Run: headless pygame with SDL's dummy video driver; simulated clock (each Clock.tick advances the game by its frame time, no real sleeping); random seed 0; keys injected as events and as key.get_pressed() state; mouse plan: one left click at the window centre at the start of phase 2, then a move to the lower-right quarter at the start of phase 3.
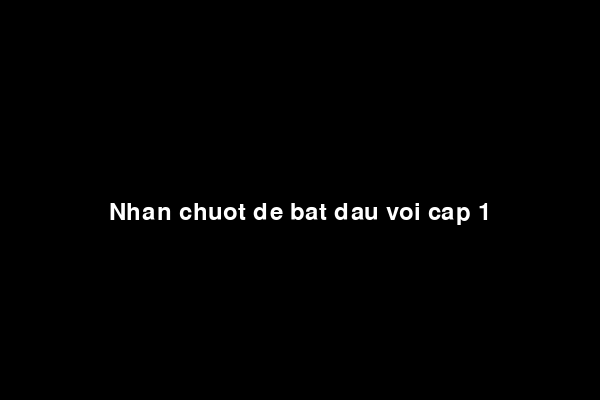
Frame 1 of 4 · flips 1–60 · no input
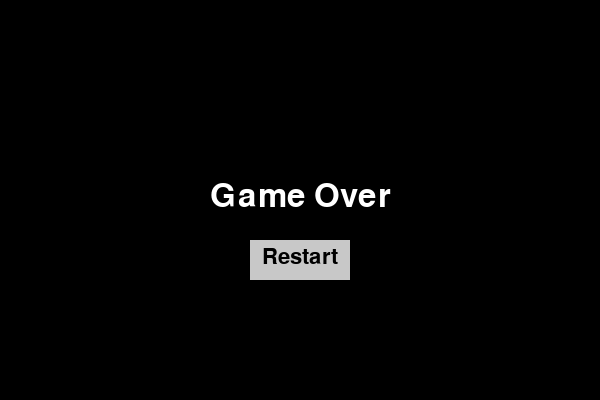
Frame 2 of 4 · flips 61–180 · clicked the window centre · tapped SPACE, RETURN · held RIGHT (→), D
Frame 3 of 4 · flips 181–300 · moved the mouse to the lower-right quarter · held DOWN (↓), S · screen unchanged from frame 2, image omitted
Frame 4 of 4 · flips 301–420 · held LEFT (←), A, UP (↑), W · screen unchanged from frame 3, image omitted

The pygame program that drew these frames:

import pygame
import random

# Khởi tạo pygame
pygame.init()

# Kích thước màn hình
WIDTH, HEIGHT = 600, 400
screen = pygame.display.set_mode((WIDTH, HEIGHT))
pygame.display.set_caption("Breakout Game")

# Màu sắc
WHITE = (255, 255, 255)
BLUE = (0, 0, 255)
RED = (255, 0, 0)
GREEN = (0, 255, 0)
BLACK = (0, 0, 0)
GRAY = (200, 200, 200)

# Kích thước thanh chắn
PADDLE_WIDTH = 80
PADDLE_HEIGHT = 10

# Kích thước bóng
BALL_RADIUS = 8

# Kích thước viên gạch
BRICK_WIDTH = 50
BRICK_HEIGHT = 20

# Danh sách vật phẩm
POWERUP_SIZE = 15

# Biến điều khiển trạng thái trò chơi
game_started = False
game_over = False
current_level = 1
max_levels = 3

def create_bricks(level):
    bricks = []
    for x in range(10):
        for y in range(3 + level):  # Tăng số hàng gạch theo cấp độ
            brick = pygame.Rect(x * (BRICK_WIDTH + 5) + 25, y * (BRICK_HEIGHT + 5) + 50, BRICK_WIDTH, BRICK_HEIGHT)
            bricks.append(brick)
    return bricks

def reset_game():
    global paddle, ball, ball_dx, ball_dy, bricks, power_ups, current_level, game_started, game_over
    game_started = False
    game_over = False
    current_level = 1
    paddle = pygame.Rect(WIDTH // 2 - PADDLE_WIDTH // 2, HEIGHT - 30, PADDLE_WIDTH, PADDLE_HEIGHT)
    ball = pygame.Rect(WIDTH // 2, HEIGHT // 2, BALL_RADIUS * 2, BALL_RADIUS * 2)
    ball_dx, ball_dy = 4 * random.choice((1, -1)), -4
    bricks = create_bricks(current_level)
    power_ups = []

def next_level():
    global current_level, game_started
    if current_level < max_levels:
        current_level += 1
        reset_game()
    else:
        print("You Win All Levels!")
        game_started = False

def draw_restart_button():
    font = pygame.font.Font(None, 32)
    text = font.render("Restart", True, BLACK)
    button_rect = pygame.Rect(WIDTH // 2 - 50, HEIGHT // 2 + 40, 100, 40)
    pygame.draw.rect(screen, GRAY, button_rect)
    screen.blit(text, (WIDTH // 2 - text.get_width() // 2, HEIGHT // 2 + 57 - text.get_height() // 2))
    return button_rect

reset_game()

# Chạy trò chơi
running = True
while running:
    screen.fill(BLACK)
    
    # Xử lý sự kiện
    for event in pygame.event.get():
        if event.type == pygame.QUIT:
            running = False
        if event.type == pygame.MOUSEBUTTONDOWN:
            if game_over:
                mouse_x, mouse_y = event.pos
                if restart_button.collidepoint((mouse_x, mouse_y)):
                    reset_game()
            else:
                game_started = True
    
    if game_over:
        font = pygame.font.Font(None, 48)
        text = font.render("Game Over", True, WHITE)
        screen.blit(text, (WIDTH // 2 - text.get_width() // 2, HEIGHT // 2 - 20))
        restart_button = draw_restart_button()
    elif not game_started:
        font = pygame.font.Font(None, 36)
        text = font.render(f"Nhan chuot de bat dau voi cap {current_level}", True, WHITE)
        screen.blit(text, (WIDTH // 2 - text.get_width() // 2, HEIGHT // 2))
    else:
        pygame.time.delay(20)
        
        # Điều khiển thanh chắn
        keys = pygame.key.get_pressed()
        if keys[pygame.K_LEFT] and paddle.left > 0:
            paddle.move_ip(-6, 0)
        if keys[pygame.K_RIGHT] and paddle.right < WIDTH:
            paddle.move_ip(6, 0)
        
        # Cập nhật vị trí bóng
        ball.move_ip(ball_dx, ball_dy)
        
        # Kiểm tra va chạm với tường
        if ball.left <= 0 or ball.right >= WIDTH:
            ball_dx = -ball_dx
        if ball.top <= 0:
            ball_dy = -ball_dy
        
        # Kiểm tra va chạm với thanh chắn
        if ball.colliderect(paddle):
            ball_dy = -ball_dy
        
        # Kiểm tra va chạm với gạch
        for brick in bricks[:]:
            if ball.colliderect(brick):
                bricks.remove(brick)
                ball_dy = -ball_dy
                # Tạo vật phẩm với xác suất 30%
                if random.randint(1, 10) <= 3:
                    power_ups.append(pygame.Rect(brick.centerx, brick.centery, POWERUP_SIZE, POWERUP_SIZE))
                break
        
        # Cập nhật vật phẩm
        for power_up in power_ups[:]:
            power_up.move_ip(0, 3)
            if power_up.colliderect(paddle):
                PADDLE_WIDTH += 20  # Làm thanh chắn to hơn khi nhận vật phẩm
                paddle.width = PADDLE_WIDTH
                power_ups.remove(power_up)
            elif power_up.top > HEIGHT:
                power_ups.remove(power_up)
        
        # Kiểm tra thua cuộc
        if ball.bottom >= HEIGHT:
            game_over = True
        
        # Kiểm tra chuyển sang cấp độ mới
        if not bricks:
            next_level()
        
        # Vẽ thanh chắn, bóng và gạch
        pygame.draw.rect(screen, BLUE, paddle)
        pygame.draw.ellipse(screen, WHITE, ball)
        for brick in bricks:
            pygame.draw.rect(screen, RED, brick)
        for power_up in power_ups:
            pygame.draw.ellipse(screen, GREEN, power_up)
    
    pygame.display.flip()

pygame.quit()
